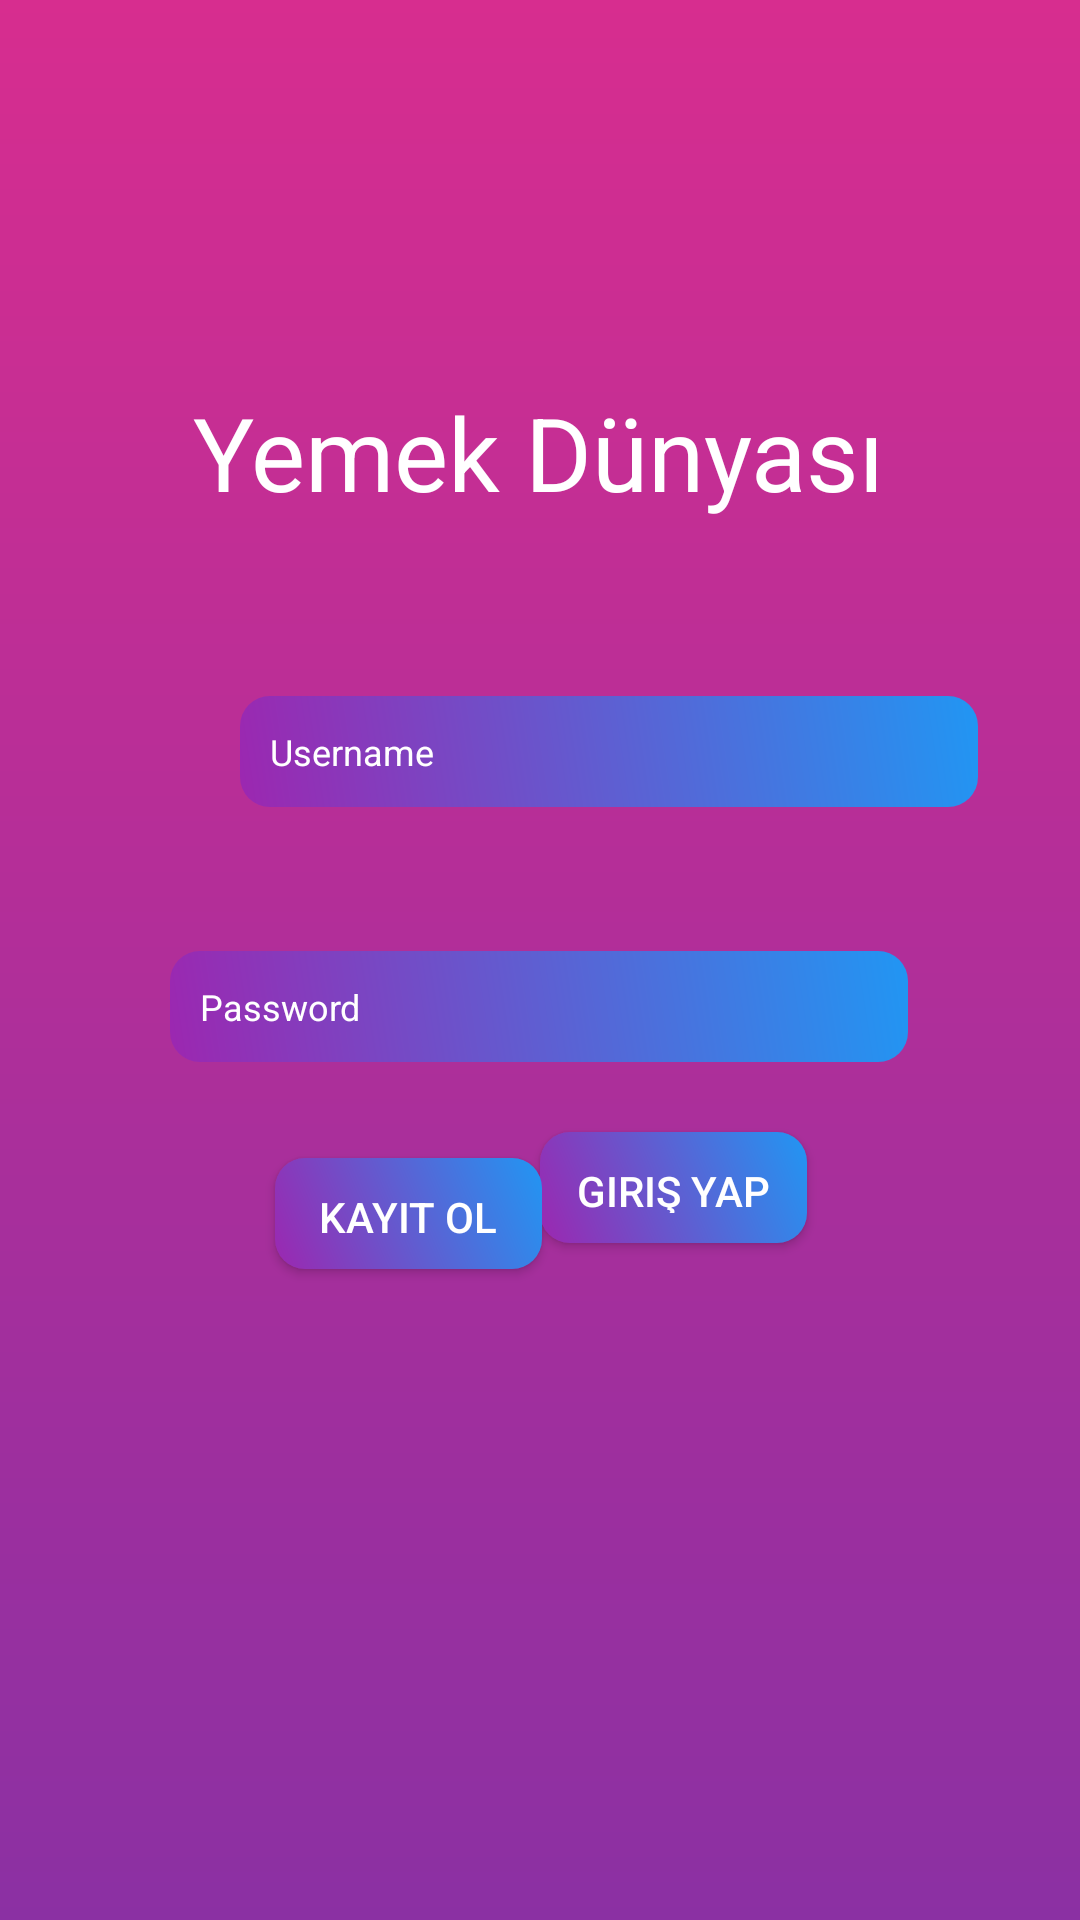

This screen was rendered from an Android layout file. Write that file and the resources it references.
<!-- AndroidManifest.xml: application theme Theme.FeedApp -->
<!-- res/layout/fragment_loginmenu.xml -->
<?xml version="1.0" encoding="utf-8"?>
<androidx.constraintlayout.widget.ConstraintLayout xmlns:android="http://schemas.android.com/apk/res/android"
    xmlns:app="http://schemas.android.com/apk/res-auto"
    xmlns:tools="http://schemas.android.com/tools"
    android:id="@+id/ConstraintLayout"
    android:layout_width="match_parent"
    android:layout_height="match_parent"
    android:background="@drawable/loginmenu"
    tools:context=".loginmenu">

    

    <androidx.appcompat.widget.AppCompatButton
        android:id="@+id/myButton2"
        android:layout_width="89dp"
        android:layout_height="37dp"
        android:background="@drawable/oval_button"
        android:text="Giriş Yap"
        android:textColor="@android:color/white"
        app:layout_constraintBottom_toBottomOf="parent"
        app:layout_constraintEnd_toEndOf="parent"
        app:layout_constraintHorizontal_bias="0.664"
        app:layout_constraintStart_toStartOf="parent"
        app:layout_constraintTop_toBottomOf="@+id/password"
        app:layout_constraintVertical_bias="0.094" />

    <androidx.appcompat.widget.AppCompatButton
        android:id="@+id/myButton"
        android:layout_width="89dp"
        android:layout_height="37dp"
        android:layout_marginTop="32dp"
        android:background="@drawable/oval_button"
        android:onClick="register"
        android:text="Kayıt Ol"
        android:textColor="@android:color/white"
        app:layout_constraintEnd_toEndOf="parent"
        app:layout_constraintHorizontal_bias="0.338"
        app:layout_constraintStart_toStartOf="parent"
        app:layout_constraintTop_toBottomOf="@+id/password" />

    <EditText
        android:id="@+id/username"
        android:layout_width="246dp"
        android:layout_height="37dp"
        android:layout_marginStart="80dp"
        android:layout_marginTop="232dp"
        android:background="@drawable/rounded_edit_text"
        android:hint="Username"
        android:padding="10dp"
        android:textColorHint="@color/white"
        android:textSize="12sp"
        app:layout_constraintStart_toStartOf="parent"
        app:layout_constraintTop_toTopOf="parent" />

    <EditText
        android:id="@+id/password"
        android:layout_width="246dp"
        android:layout_height="37dp"
        android:layout_marginTop="48dp"
        android:background="@drawable/rounded_edit_text"
        android:hint="Password"
        android:padding="10dp"
        android:textColorHint="@color/white"
        android:textSize="12sp"
        app:layout_constraintEnd_toEndOf="parent"
        app:layout_constraintHorizontal_bias="0.496"
        app:layout_constraintStart_toStartOf="parent"
        app:layout_constraintTop_toBottomOf="@+id/username" />

    <TextView
        android:id="@+id/textView"
        android:layout_width="wrap_content"
        android:layout_height="wrap_content"
        android:layout_marginTop="128dp"
        android:text="Yemek Dünyası"
        android:textColor="@color/white"
        android:textSize="34sp"
        app:layout_constraintEnd_toEndOf="parent"
        app:layout_constraintHorizontal_bias="0.497"
        app:layout_constraintStart_toStartOf="parent"
        app:layout_constraintTop_toTopOf="parent" />


</androidx.constraintlayout.widget.ConstraintLayout>
<!-- resources referenced by this layout -->
<resources>
  <!-- drawable loginmenu (drawable) -->
  <?xml version="1.0" encoding="utf-8"?>
  <shape xmlns:android="http://schemas.android.com/apk/res/android">
  <gradient android:angle="90"
      android:startColor="#8B30A3" android:endColor="#D72D8F"></gradient>
  </shape>
  <!-- drawable oval_button (drawable) -->
  <?xml version="1.0" encoding="utf-8"?>
  <shape xmlns:android="http://schemas.android.com/apk/res/android"
      android:shape="rectangle">
  
      <gradient
          android:startColor="#9C27B0"
          android:endColor="#2196F3"
          android:angle="45" />
  
      <corners android:radius="10dp" />
  
  
  
      <padding
          android:left="10dp"
          android:right="10dp"
          android:top="10dp"
          android:bottom="10dp" />
  
  </shape>
  <!-- drawable rounded_edit_text (drawable) -->
  <?xml version="1.0" encoding="utf-8"?>
  <shape xmlns:android="http://schemas.android.com/apk/res/android"
      android:shape="rectangle">
  
      <gradient
          android:startColor="#9C27B0"
          android:endColor="#2196F3"
          android:angle="45" />
  
      <corners
          android:radius="10dp" />
  
      
  
      <padding
          android:left="10dp"
          android:right="10dp"
          android:top="10dp"
          android:bottom="10dp" />
  
  </shape>
  <style name="Theme.FeedApp" parent="Theme.MaterialComponents.DayNight.NoActionBar">
          
          <item name="colorPrimary">@color/purple_500</item>
          <item name="colorPrimaryVariant">@color/purple_700</item>
          <item name="colorOnPrimary">@color/white</item>
          
          <item name="colorSecondary">@color/teal_200</item>
          <item name="colorSecondaryVariant">@color/teal_700</item>
          <item name="colorOnSecondary">@color/black</item>
          
          <item name="android:statusBarColor">?attr/colorPrimaryVariant</item>
          
      </style>
  <!-- not gathered from this repository: default colours our renderer supplied (Android Studio template values) -->
  <color name="purple_500">#FF6200EE</color>
  <color name="purple_700">#FF3700B3</color>
  <color name="teal_200">#FF03DAC5</color>
  <color name="teal_700">#FF018786</color>
  <color name="black">#FF000000</color>
  <color name="white">#FFFFFFFF</color>
</resources>
